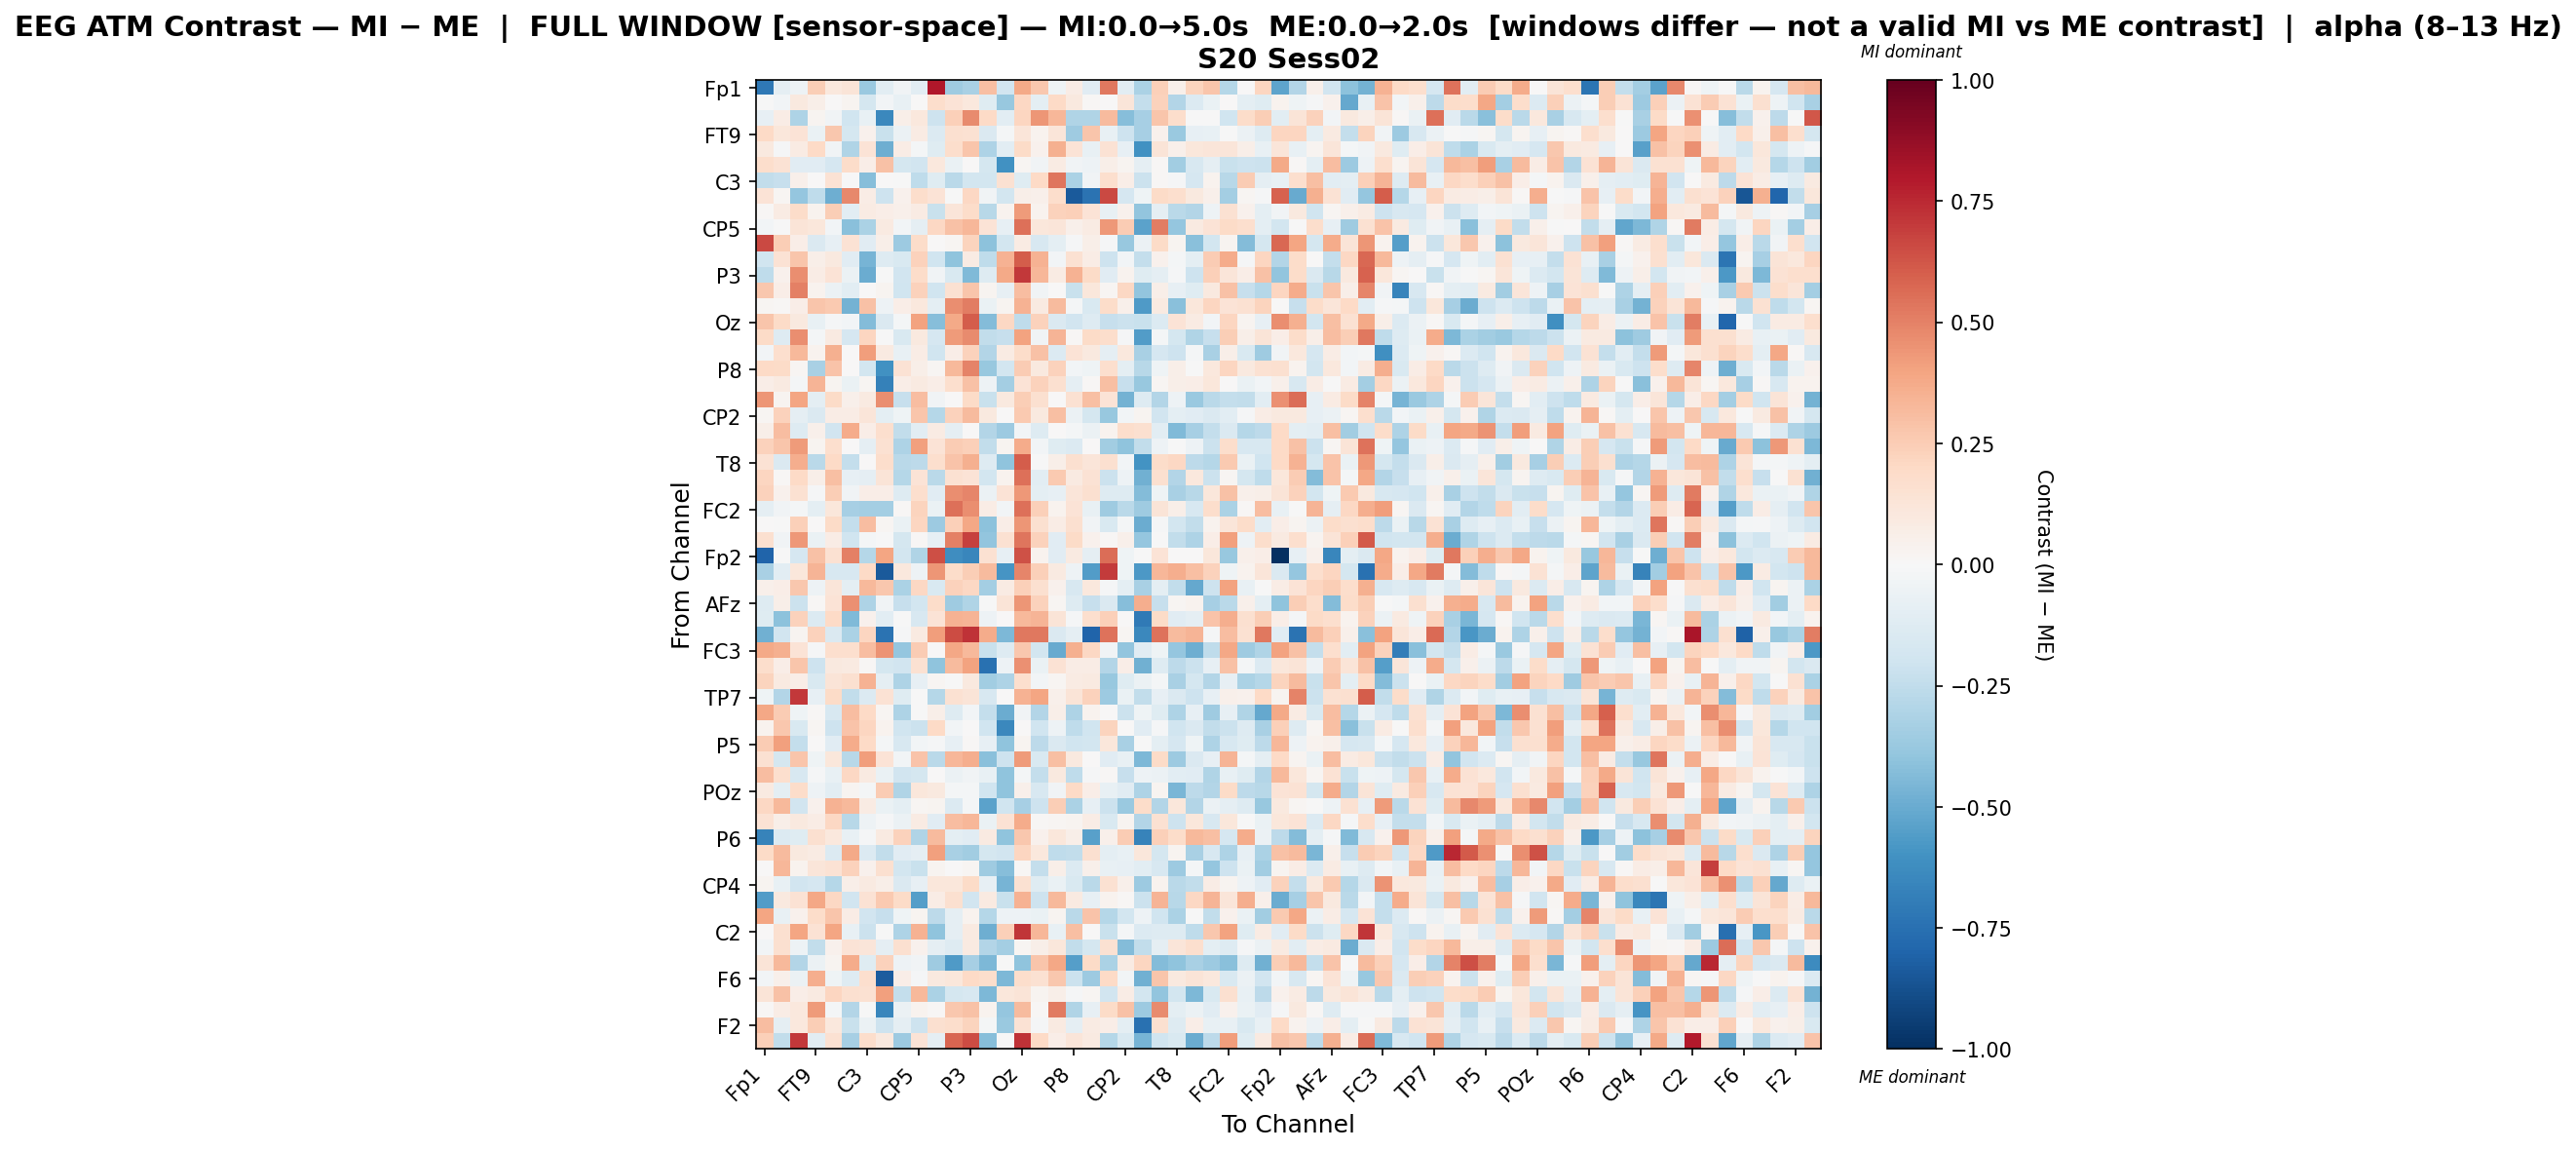

Source data for this figure (header and first rows):
, Fp1, Fz, F3, FT9, FC5, FC1, C3, T7, TP9, CP5, CP1, Pz, P3, P7, O1, Oz, O2, P4, P8, TP10, CP6, CP2, Cz
Fp1, -0.7144, -0.09052, -0.04973, 0.2481, 0.1031, 0.1312, -0.3707, -0.1054, -0.03295, -0.1023, 0.7971, -0.3517, -0.3224, 0.3017, -0.1899, 0.3772, 0.273, -0.04471, 0.07608, -0.1111, 0.5303, -0.1017, -0.3164
Fz, -0.00657, -0.02486, 0.1002, 0.06151, 0.004661, 0.03034, -0.1794, -0.03058, -0.07077, 0.0005967, 0.1728, 0.1404, 0.1034, -0.1196, -0.3759, 0.2082, -0.09905, 0.1984, 0.09501, 0.009007, 0.003585, 0.1239, -0.2401
F3, -0.08121, 0.07071, -0.306, 0.0304, -0.03719, -0.1998, -0.07298, -0.6427, 0.05579, 0.1018, -0.2039, 0.2371, 0.471, 0.1959, -0.1083, 0.2158, 0.441, 0.3329, -0.2976, -0.3013, 0.3158, -0.4263, -0.3321
FT9, 0.2028, 0.1155, 0.1341, -0.06525, 0.266, -0.1738, 0.04507, -0.222, -0.06233, 0.08383, -0.1344, 0.1594, 0.1524, -0.1456, -0.01964, 0.121, 0.03773, 0.1188, -0.3588, 0.2768, -0.07525, -0.2091, -0.3349
FC5, 0.09644, -0.01289, 0.08045, 0.2019, -0.03602, -0.2999, 0.1386, -0.4895, 0.07567, -0.01601, -0.1217, 0.1729, 0.2807, -0.3121, -0.1053, 0.1945, 0.04035, 0.3551, 0.1376, -0.07528, 0.1428, -0.08354, -0.6047
FC1, 0.1786, 0.1454, -0.1098, -0.1111, -0.1641, 0.1865, 0.06337, 0.2896, -0.1741, -0.1884, 0.1085, -0.06943, 0.004298, -0.1779, -0.6068, 0.01734, -0.03739, 0.08089, -0.03324, -0.05405, 0.06139, 0.02856, -0.09047
C3, -0.2471, -0.2322, 0.05333, 0.007576, 0.1469, -0.004428, -0.4287, 0.003212, -0.006207, -0.2551, -0.1175, -0.2662, -0.1845, -0.1864, 0.1522, -0.1247, 0.1959, 0.5374, -0.3155, -0.03674, 0.1693, 0.06655, -0.2164
T7, 0.1379, 0.01678, -0.3904, -0.2556, -0.4855, 0.4801, 0.07153, -0.2056, 0.0398, 0.1751, 0.1347, -0.006935, 0.2082, -0.03473, -0.1844, 0.05901, 0.04692, 0.1772, -0.8391, -0.735, 0.6625, -0.1695, -0.04525
TP9, 0.01387, 0.08232, 0.1863, 0.03899, 0.2484, -0.1048, 0.08053, 0.06683, 0.05395, 0.08131, -0.2189, 0.118, 0.184, -0.2749, 0.03288, 0.4249, 0.0386, 0.2338, 0.2363, 0.1353, -0.07808, 0.04521, -0.3952
CP5, -0.02758, -0.004987, 0.1271, 0.1104, -0.02372, -0.4179, -0.319, 0.09329, -0.03072, -0.08917, 0.2096, 0.2968, 0.3341, 0.1345, -0.08384, 0.5508, 0.1134, 0.1199, 0.05108, 0.07881, 0.4329, 0.2565, -0.5323
CP1, 0.6617, 0.2448, 0.06815, -0.1421, -0.08275, 0.1466, -0.1141, 0.0597, -0.3599, 0.1814, 0.0006757, 0.01733, 0.2189, -0.4109, -0.185, 0.08425, -0.1641, -0.09507, -0.007991, 0.0602, -0.01219, -0.3809, -0.0618
Pz, -0.1957, 0.1438, 0.2737, 0.06052, 0.09632, -0.1126, -0.4629, -0.1265, -0.152, 0.2303, -0.1994, -0.4036, 0.08556, -0.2574, 0.3496, 0.6017, 0.3455, -0.02929, 0.1498, 0.07735, -0.2035, -0.02563, -0.2377
P3, -0.2547, 0.04199, 0.4649, 0.07097, 0.1362, -0.05549, -0.4985, -0.001332, -0.1931, 0.1842, -0.03542, -0.1559, -0.4419, -0.1317, 0.3754, 0.7073, 0.3356, 0.08513, 0.3467, 0.1896, -0.1163, 0.03592, -0.1192
P7, 0.2671, 0.06388, 0.5048, 0.03691, -0.06078, -0.105, 0.005111, 0.03066, -0.2023, 0.2312, -0.1993, 0.1516, 0.2804, 0.02476, -0.07962, 0.3104, -0.03235, 0.002173, -0.2203, 0.1098, 0.01938, 0.2086, -0.3946
O1, 0.02267, 0.009832, 0.06745, 0.2764, 0.2638, -0.47, 0.2959, -0.05173, 0.06982, 0.1037, -0.1008, 0.4662, 0.5118, -0.06486, 0.02528, 0.3468, 0.09161, 0.3163, -0.01934, -0.1496, 0.1865, 0.04856, -0.5702
Oz, 0.2743, 0.1929, 0.09841, -0.07049, -0.007836, -0.03106, -0.4314, -0.1467, -0.02058, 0.405, -0.4253, 0.3827, 0.6062, -0.43, 0.2076, -0.251, 0.2325, -0.1472, -0.1919, -0.1266, -0.2267, -0.2149, -0.2191
O2, 0.188, -0.1328, 0.4678, -0.02043, 0.0916, -0.1672, 0.2126, -0.00306, -0.1526, 0.09733, -0.1649, 0.4254, 0.4694, -0.246, -0.2338, 0.4024, -0.03377, 0.3427, 0.008172, 0.1913, 0.1724, -0.01355, -0.5617
P4, -0.02428, 0.1663, 0.3267, 0.0371, 0.3558, 0.006382, 0.4143, 0.08627, -0.07193, 0.07498, -0.1973, 0.0702, 0.2303, -0.296, 0.08338, 0.1811, 0.293, -0.1352, 0.1379, 0.09914, -0.09371, 0.1083, -0.3259
P8, 0.1993, 0.1946, 0.01575, -0.3277, 0.2875, 0.005744, -0.1874, -0.6044, 0.1461, 0.06029, 0.0226, 0.3237, 0.4979, -0.3799, -0.181, 0.2537, 0.09949, 0.233, -0.02457, -0.04292, 0.1652, -0.1014, -0.2746
TP10, 0.06258, 0.0911, -0.02246, 0.3411, 0.03114, -0.06921, 0.01662, -0.6722, 0.06889, 0.08634, 0.06276, 0.1662, 0.2935, -0.05393, -0.3372, 0.1369, 0.2273, 0.1591, -0.08641, 0.01265, 0.3039, -0.2268, -0.3789
CP6, 0.4394, 0.03041, 0.3939, -0.097, 0.1911, 0.05435, 0.08629, 0.4649, -0.2309, 0.3097, -0.03399, 0.00434, 0.188, -0.2202, 0.09873, 0.2434, 0.1618, 0.001602, 0.1549, 0.3015, 0.1373, -0.4728, -0.1297
CP2, 0.01612, 0.2292, -0.08766, -0.1432, 0.07616, 0.07622, 0.1173, -0.09736, -0.04112, 0.2747, -0.2824, 0.2273, 0.3136, 0.09565, 0.003766, 0.2633, 0.098, 0.3024, -0.06049, -0.1751, -0.3787, -0.02579, 0.02816
Cz, 0.05841, 0.3083, -0.1308, 0.04964, -0.1886, 0.3727, 0.06614, 0.168, -0.248, -0.108, 0.08052, -0.09135, 0.001318, -0.2915, -0.3614, -0.02501, -0.1291, 0.002109, -0.02009, -0.06149, 0.03808, 0.178, 0.1604
C4, 0.2315, 0.2795, 0.4276, 0.02891, 0.1708, 0.004857, -0.0928, 0.1506, -0.3081, 0.4087, 0.1354, 0.2533, 0.2411, -0.2438, 0.02802, 0.3706, -0.03012, -0.1195, -0.1364, 0.005855, -0.3453, -0.4038, -0.2474
T8, 0.1433, -0.1475, 0.3667, -0.271, 0.1995, -0.2348, 0.004581, 0.1776, -0.2667, -0.2654, 0.1707, 0.2819, 0.3571, -0.1298, -0.4002, 0.6035, -0.0008517, 0.05645, 0.1581, 0.1248, 0.1582, -0.0311, -0.5967
FT10, 0.2155, 0.01483, 0.1979, 0.05677, 0.3028, -0.08465, -0.09228, 0.1278, -0.2866, 0.14, -0.2724, 0.1519, 0.1331, -0.1872, 0.03751, 0.5494, -0.1042, 0.2654, 0.08605, 0.1439, -0.2123, -0.05287, -0.4836
FC6, 0.2267, 0.04328, 0.1552, -0.01229, 0.2464, -0.03901, 0.0659, 0.06893, -0.1314, 0.1704, -0.1098, 0.4625, 0.4853, -0.05793, 0.1364, 0.436, -0.09507, -0.08436, 0.1203, 0.1616, -0.1258, -0.1263, -0.4354
FC2, -0.09054, -0.03604, -0.0214, -0.09457, 0.1123, -0.331, -0.3396, -0.3433, 0.01094, 0.2199, -0.06635, 0.5514, 0.4679, 0.07602, -0.02881, 0.5528, 0.2364, 0.03671, 0.1367, -0.07367, -0.3528, -0.2725, -0.3566
F4, 0.0, -0.004301, 0.2367, 0.003303, 0.1923, -0.2348, 0.3082, 0.02194, -0.06568, 0.212, -0.3625, 0.2364, 0.3846, -0.412, 0.06665, 0.4428, 0.1609, 0.07156, 0.1571, -0.03651, -0.1562, -0.0175, -0.4969
F8, 0.1637, -0.03627, 0.4333, -0.06753, 0.07463, -0.1972, -0.02271, -0.0004405, -0.1787, 0.0107, -0.08198, 0.5071, 0.6844, -0.3907, 0.1493, 0.5344, 0.2276, -0.1115, 0.1915, 0.04025, 0.008579, 0.05033, -0.3906
Fp2, -0.797, -0.002142, -0.1665, 0.2945, 0.1486, 0.5021, -0.2879, 0.3962, -0.1854, -0.3003, 0.6418, -0.619, -0.6535, 0.1556, -0.08118, 0.6347, 0.03781, -0.1139, 0.08766, -0.08652, 0.5576, -0.04292, -0.007139
AF7, -0.3262, -0.1045, 0.1095, 0.3367, -0.1617, -0.1604, 0.2, -0.8385, 0.1058, -0.05141, 0.4442, 0.1855, 0.247, 0.3137, -0.5918, 0.4918, 0.2358, 0.09148, -0.05112, -0.5548, 0.7012, -0.0396, -0.575
AF3, 0.04691, 0.06965, 0.2667, -0.04707, 0.1203, -0.09413, 0.3217, 0.2679, -0.3186, 0.2033, -0.1488, 0.2335, 0.2071, -0.3412, 0.08109, 0.2417, 0.1611, 0.04339, -0.1589, 0.1063, -0.01502, -0.09946, -0.3213
AFz, -0.1324, 0.05847, -0.212, 0.01465, 0.1354, 0.4555, -0.3084, -0.03867, -0.227, -0.1831, 0.1867, -0.359, -0.2985, -0.004741, 0.1326, 0.4397, 0.2289, 0.01704, -0.1317, -0.2291, -0.1426, -0.4272, 0.3662
F1, -0.1213, -0.4138, 0.233, -0.1362, 0.1971, -0.4446, 0.04005, -0.1063, -0.001022, -0.1618, 0.1349, 0.3494, 0.343, -0.05323, 0.002064, 0.3237, 0.3386, 0.1279, -0.008352, 0.1654, 0.2393, 0.003713, -0.7082
FT7, -0.4824, -0.1925, 0.0241, 0.23, -0.1476, -0.3156, 0.2113, -0.7385, -0.01136, 0.09307, 0.42, 0.6543, 0.719, 0.3673, -0.4474, 0.5241, 0.5309, -0.1466, -0.0883, -0.8029, 0.5401, 0.01722, -0.6451
FC3, 0.3773, 0.3558, 0.136, -0.01294, 0.1701, 0.1703, 0.3073, 0.4458, -0.3873, 0.2528, 0.005057, 0.3903, 0.3265, -0.2246, -0.1301, 0.2706, -0.1846, -0.5071, 0.3564, 0.2075, -0.03818, -0.396, -0.1149
C1, 0.1781, 0.06818, 0.2766, -0.2106, 0.1013, 0.09168, 0.01485, -0.1723, -0.1918, 0.1524, -0.3995, 0.3139, 0.4011, -0.7472, -0.05457, 0.4557, -0.06899, 0.1419, 0.07754, 0.07055, -0.2958, 0.07004, -0.4805
C5, 0.2215, 0.08737, 0.06589, -0.1504, 0.1251, 0.1621, 0.3477, -0.0906, -0.3058, -0.07934, 0.02137, -0.003368, 0.09409, -0.3509, -0.3084, 0.166, -0.02865, 0.02225, 0.08581, 0.08688, -0.3795, -0.1241, -0.05556
TP7, -0.04583, -0.2891, 0.7043, -0.07977, 0.1946, -0.2485, -0.1332, 0.1475, -0.1225, -0.006314, -0.2844, 0.1535, 0.1286, -0.1639, 0.003223, 0.345, 0.3958, 0.0487, 0.1327, 0.2343, -0.3644, -0.06482, -0.2484
CP3, 0.3894, 0.2562, -0.0444, 0.01205, -0.16, 0.3093, 0.2004, 0.01964, -0.3048, -0.001415, 0.05708, -0.1312, -0.02503, -0.235, -0.4999, -0.03839, -0.2929, 0.05684, -0.3072, 0.03637, 0.004805, -0.2117, -0.04388
P1, 0.03436, 0.2708, -0.1544, 0.02214, -0.2042, 0.2833, 0.2179, 0.03222, -0.2004, -0.2152, 0.1965, -0.03073, 0.001391, -0.1968, -0.6441, 0.005833, -0.1992, -0.05068, -0.2556, -0.1963, 0.2214, 0.0007743, -0.1138
P5, 0.2536, 0.4078, -0.2365, 0.001841, -0.1168, 0.3688, 0.202, -0.02287, -0.1566, -0.0306, -0.01545, -0.08241, 0.01548, -0.07991, -0.4025, 0.02483, -0.2646, -0.1433, -0.2017, -0.1875, 0.1146, -0.3243, -0.006482
PO7, 0.1517, -0.1759, 0.2809, -0.04288, 0.1154, -0.2769, 0.4177, 0.1351, -0.02804, 0.2876, -0.2732, 0.3347, 0.3657, -0.4168, -0.2038, 0.4227, -0.154, 0.2975, 0.09459, 0.001315, -0.1133, -0.07759, -0.4467
PO3, 0.3085, 0.1716, -0.1579, -0.01111, -0.07337, 0.2041, 0.08622, -0.06923, -0.1919, -0.1756, 0.005463, -0.06153, -0.0318, -0.07338, -0.4005, -0.01989, -0.2392, 0.09436, -0.2574, -0.008944, 0.01529, -0.2287, -0.0542
POz, 0.09097, -0.09393, 0.1826, -0.04927, -0.1045, 0.02948, -0.01705, 0.2534, -0.3009, 0.1118, 0.09432, -0.02222, -0.01565, -0.1956, -0.3985, 0.04828, -0.1602, -0.03247, 0.1985, 0.06735, -0.07637, -0.1118, -0.3053
PO4, 0.2048, 0.3268, -0.1898, 0.04399, 0.3477, 0.3242, 0.08072, -0.06627, -0.0942, 0.01944, 0.02808, -0.1362, -0.0169, -0.5335, -0.1958, -0.3352, -0.2082, 0.2496, -0.3187, -0.08371, -0.2181, -0.372, 0.1848
PO8, 0.1445, 0.06244, 0.098, 0.0711, 0.2095, -0.2735, -0.05073, -0.01135, -0.05841, 0.08479, -0.1158, 0.3073, 0.3305, -0.06948, 0.1444, 0.3731, 0.008172, 0.01712, 0.02749, 0.07185, -0.1557, 0.0308, -0.2891
P6, -0.6685, -0.1371, -0.1181, 0.1571, 0.1026, -0.07473, -0.01358, 0.08999, 0.2285, -0.3002, 0.315, -0.0981, -0.1124, 0.08844, -0.4045, 0.2686, 0.03979, 0.1148, 0.05541, -0.5447, 0.04833, 0.2555, -0.6712
P2, 0.1906, 0.3142, 0.0991, 0.07911, -0.1361, 0.3822, -0.1363, -0.2471, -0.1151, -0.09336, 0.412, -0.3234, -0.3489, -0.1736, -0.1953, 0.2112, 0.104, -0.2556, -0.247, 0.1632, -0.1005, -0.07225, 0.1132
CPz, 0.005492, 0.3322, 0.03542, 0.1234, 0.1465, 0.2328, 0.03989, 0.1632, -0.1829, -0.2238, 0.02803, 0.0005358, 0.02022, -0.3549, -0.4294, 0.01177, -0.2389, 0.05713, -0.134, 0.04859, -0.07758, -0.08414, -0.1045
CP4, 0.03024, -0.0714, -0.192, -0.1681, -0.2816, 0.05755, 0.08814, 0.06034, -0.1433, -0.07852, 0.1169, 0.1102, 0.1924, -0.08056, -0.4617, 0.1507, -0.1249, -0.06755, -0.1533, -0.267, 0.1529, 0.05239, -0.3658
TP8, -0.5623, 0.1008, 0.1442, 0.389, 0.21, -0.1885, 0.1466, 0.2643, 0.1921, -0.5469, 0.07137, 0.1576, -0.1898, 0.08768, -0.2213, 0.3462, -0.2035, 0.3248, 0.09057, -0.08231, 0.03488, 0.01219, -0.214
C6, 0.3961, -0.07581, 0.04089, 0.1801, 0.2798, 0.07246, -0.1925, -0.2312, -0.04296, 0.02725, -0.265, -0.0887, 0.03571, -0.2871, -0.05174, -0.05459, -0.06908, 0.02398, -0.2679, 0.2888, -0.2881, -0.1851, -0.05279
C2, 0.005073, 0.1616, 0.3944, 0.1444, 0.3952, -0.07257, -0.2121, -0.003941, -0.3058, 0.3448, -0.4046, -0.0902, 0.09374, -0.4855, 0.2392, 0.7124, 0.3324, -0.07069, 0.302, 0.0008159, -0.2226, -0.02074, -0.1393
FC4, -0.0293, 0.1606, -0.05416, -0.2424, 0.04316, 0.1329, 0.1203, -0.09063, 0.1624, 0.0405, -0.09048, -0.1267, 0.08747, -0.2937, -0.3394, 0.01727, 0.05923, 0.1123, -0.2437, -0.1772, 0.1526, -0.4341, -0.2434
FT8, 0.1257, 0.3267, -0.2909, -0.05937, 0.0239, 0.3724, -0.1213, 0.2325, -0.05407, -0.03445, -0.3574, -0.5703, -0.3286, -0.4461, -0.007307, -0.4034, 0.2749, 0.3887, -0.5491, 0.1906, -0.3141, 0.07969, 0.2178
F6, -0.02611, 0.05244, -0.05485, 0.363, -0.03985, -0.1255, 0.1677, -0.8296, 0.06599, -0.01324, 0.09432, 0.1145, 0.2028, 0.178, -0.4482, 0.1722, 0.1516, 0.2664, -0.2125, -0.367, 0.201, -0.03096, -0.4787
AF8, 0.1265, 0.2964, 0.06345, 0.08701, 0.2132, 0.1633, 0.1561, 0.4098, -0.2383, 0.321, -0.315, -0.174, -0.1606, -0.4531, 0.1115, 0.1258, 0.02455, 0.05696, -0.00866, 0.02095, -0.1892, 0.07733, -0.1805
AF4, 0.013, 0.07116, 0.1022, 0.4232, -0.01705, -0.291, -0.003056, -0.6498, -0.06167, 0.03476, 0.01011, 0.2668, 0.2913, 0.03662, -0.3851, 0.3159, 0.01427, 0.5211, -0.3016, -0.08293, 0.1895, 0.2951, -0.3599
... 2 more rows
